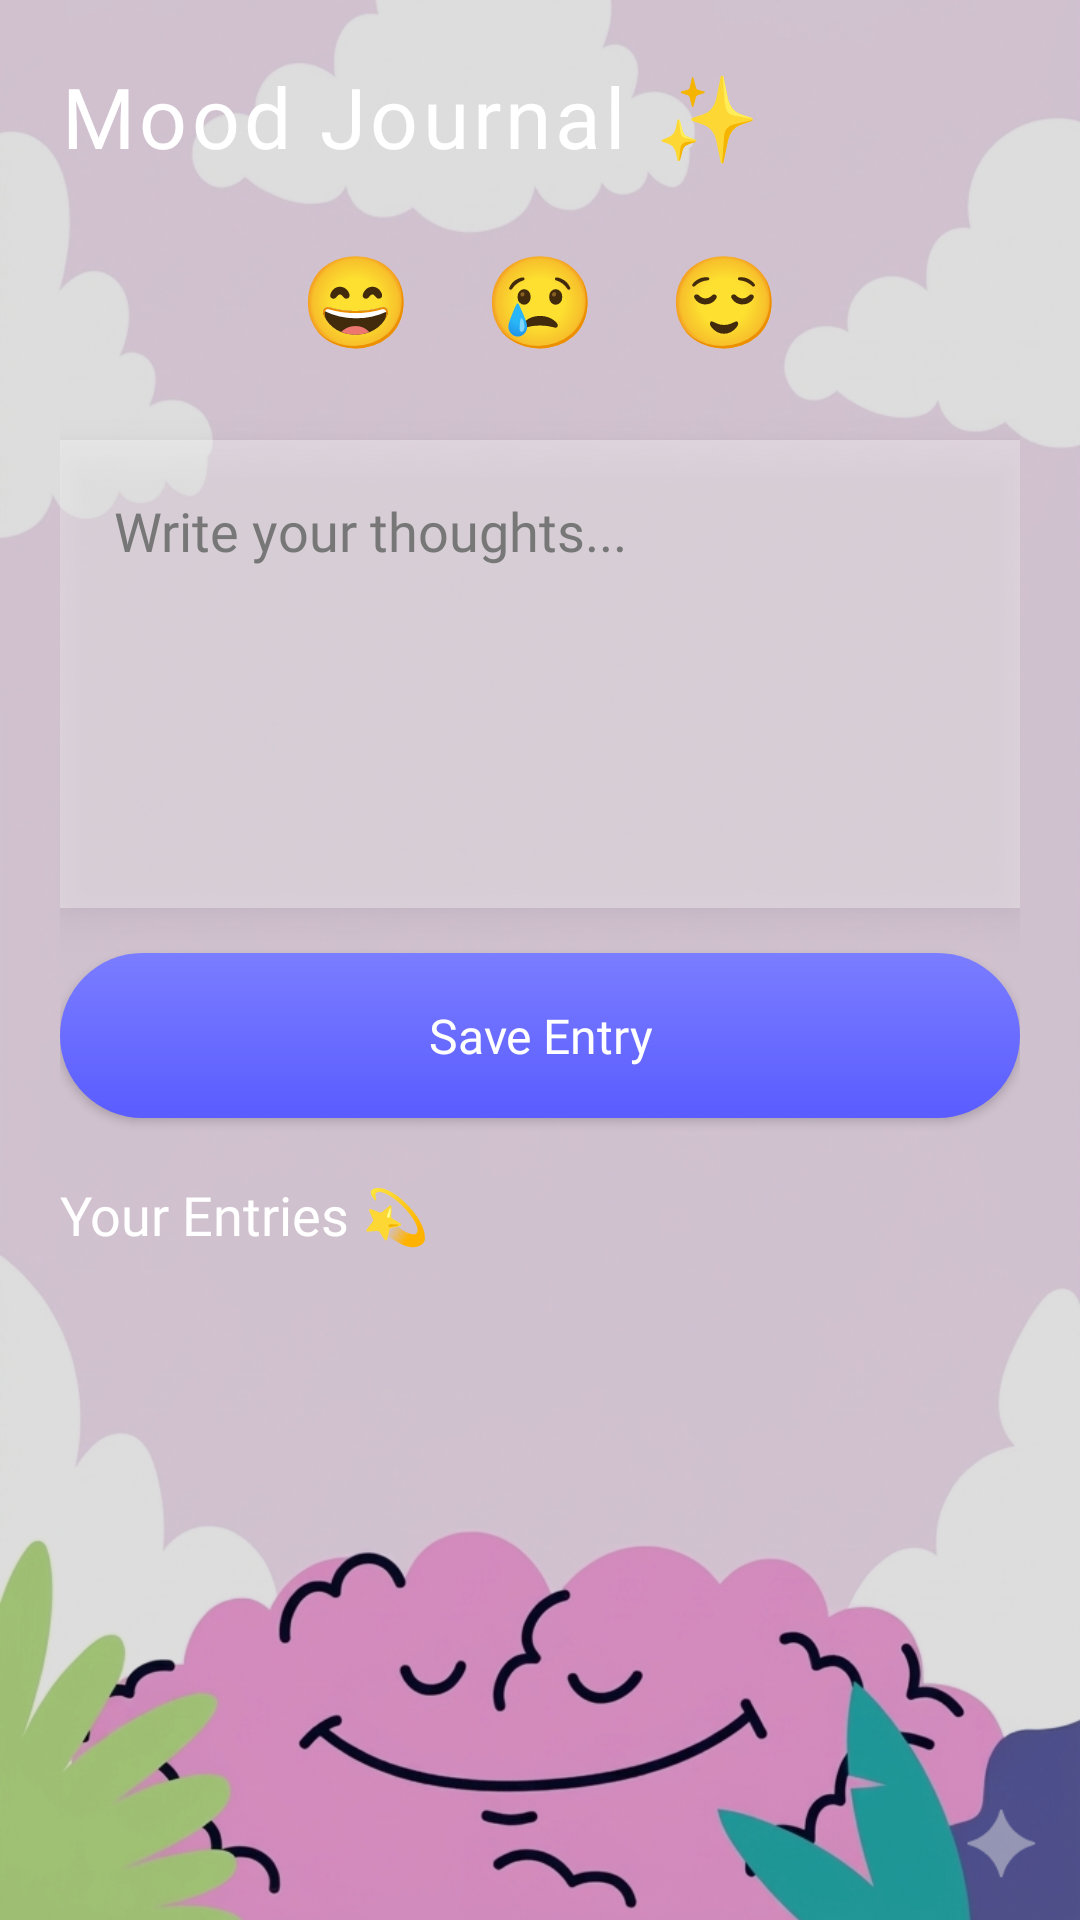

Android layout source for this screen:
<!-- AndroidManifest.xml: application theme Theme.MindPeaceEX -->
<!-- res/layout/activity_mood_journal.xml -->
<?xml version="1.0" encoding="utf-8"?>
<RelativeLayout xmlns:android="http://schemas.android.com/apk/res/android"
    android:layout_width="match_parent"
    android:layout_height="match_parent">

    
    <ImageView
        android:layout_width="match_parent"
        android:layout_height="match_parent"
        android:src="@drawable/aboutpage"
        android:scaleType="centerCrop"/>

    
    <View
        android:layout_width="match_parent"
        android:layout_height="match_parent"
        android:background="#22000000"/>

    
    <LinearLayout
        android:layout_width="match_parent"
        android:layout_height="match_parent"
        android:orientation="vertical"
        android:padding="20dp">

        
        <TextView
            android:text="Mood Journal ✨"
            android:textSize="28sp"
            android:textColor="@android:color/white"
            android:fontFamily="@font/playfair_bold"
            android:letterSpacing="0.05"
            android:layout_marginBottom="10dp"
            android:layout_width="wrap_content"
            android:layout_height="wrap_content"/>

        
        <LinearLayout
            android:layout_width="match_parent"
            android:layout_height="wrap_content"
            android:gravity="center"
            android:layout_marginBottom="15dp">

            <TextView
                android:id="@+id/moodHappy"
                android:layout_width="wrap_content"
                android:layout_height="wrap_content"
                android:text="😄"
                android:textSize="30sp"
                android:padding="12dp"/>

            <TextView
                android:id="@+id/moodSad"
                android:layout_width="wrap_content"
                android:layout_height="wrap_content"
                android:text="😢"
                android:textSize="30sp"
                android:padding="12dp"/>

            <TextView
                android:id="@+id/moodCalm"
                android:layout_width="wrap_content"
                android:layout_height="wrap_content"
                android:text="😌"
                android:textSize="30sp"
                android:padding="12dp"/>
        </LinearLayout>

        
        <LinearLayout
            android:layout_width="match_parent"
            android:layout_height="wrap_content"
            android:background="#55FFFFFF"
            android:padding="18dp"
            android:orientation="vertical"
            android:elevation="8dp">

            <EditText
                android:id="@+id/journalInput"
                android:hint="Write your thoughts..."
                android:textColor="#000000"
                android:textColorHint="#777777"
                android:background="@android:color/transparent"
                android:minHeight="120dp"
                android:gravity="top"
                android:fontFamily="@font/poppins_regular"
                android:layout_width="match_parent"
                android:layout_height="wrap_content"/>
        </LinearLayout>

        
        <Button
            android:id="@+id/saveBtn"
            android:text="Save Entry"
            android:textAllCaps="false"
            android:textSize="16sp"
            android:textColor="@android:color/white"
            android:fontFamily="@font/poppins_medium"
            android:background="@drawable/button_bg"
            android:layout_marginTop="15dp"
            android:layout_width="match_parent"
            android:layout_height="55dp"/>

        
        <TextView
            android:text="Your Entries 💫"
            android:textColor="@android:color/white"
            android:textSize="18sp"
            android:fontFamily="@font/poppins_medium"
            android:layout_marginTop="20dp"
            android:layout_width="wrap_content"
            android:layout_height="wrap_content"/>

        
        <ScrollView
            android:layout_width="match_parent"
            android:layout_height="0dp"
            android:layout_weight="1">

            <LinearLayout
                android:id="@+id/entryContainer"
                android:orientation="vertical"
                android:layout_width="match_parent"
                android:layout_height="wrap_content"/>
        </ScrollView>

    </LinearLayout>

</RelativeLayout>
<!-- resources referenced by this layout -->
<resources>
  <!-- drawable aboutpage: png bitmap (drawable, 628131 bytes) -->
  <!-- drawable button_bg (drawable) -->
  <?xml version="1.0" encoding="utf-8"?>
  <shape xmlns:android="http://schemas.android.com/apk/res/android">
  
      <gradient
          android:startColor="#7A7DFF"
          android:endColor="#5A5CFF"
          android:angle="270"/>
  
      <corners android:radius="30dp"/>
  
  </shape>
  <style name="Theme.MindPeaceEX" parent="Base.Theme.MindPeaceEX" />
  <style name="Base.Theme.MindPeaceEX" parent="Theme.Material3.DayNight.NoActionBar">
          
          
      </style>
</resources>
